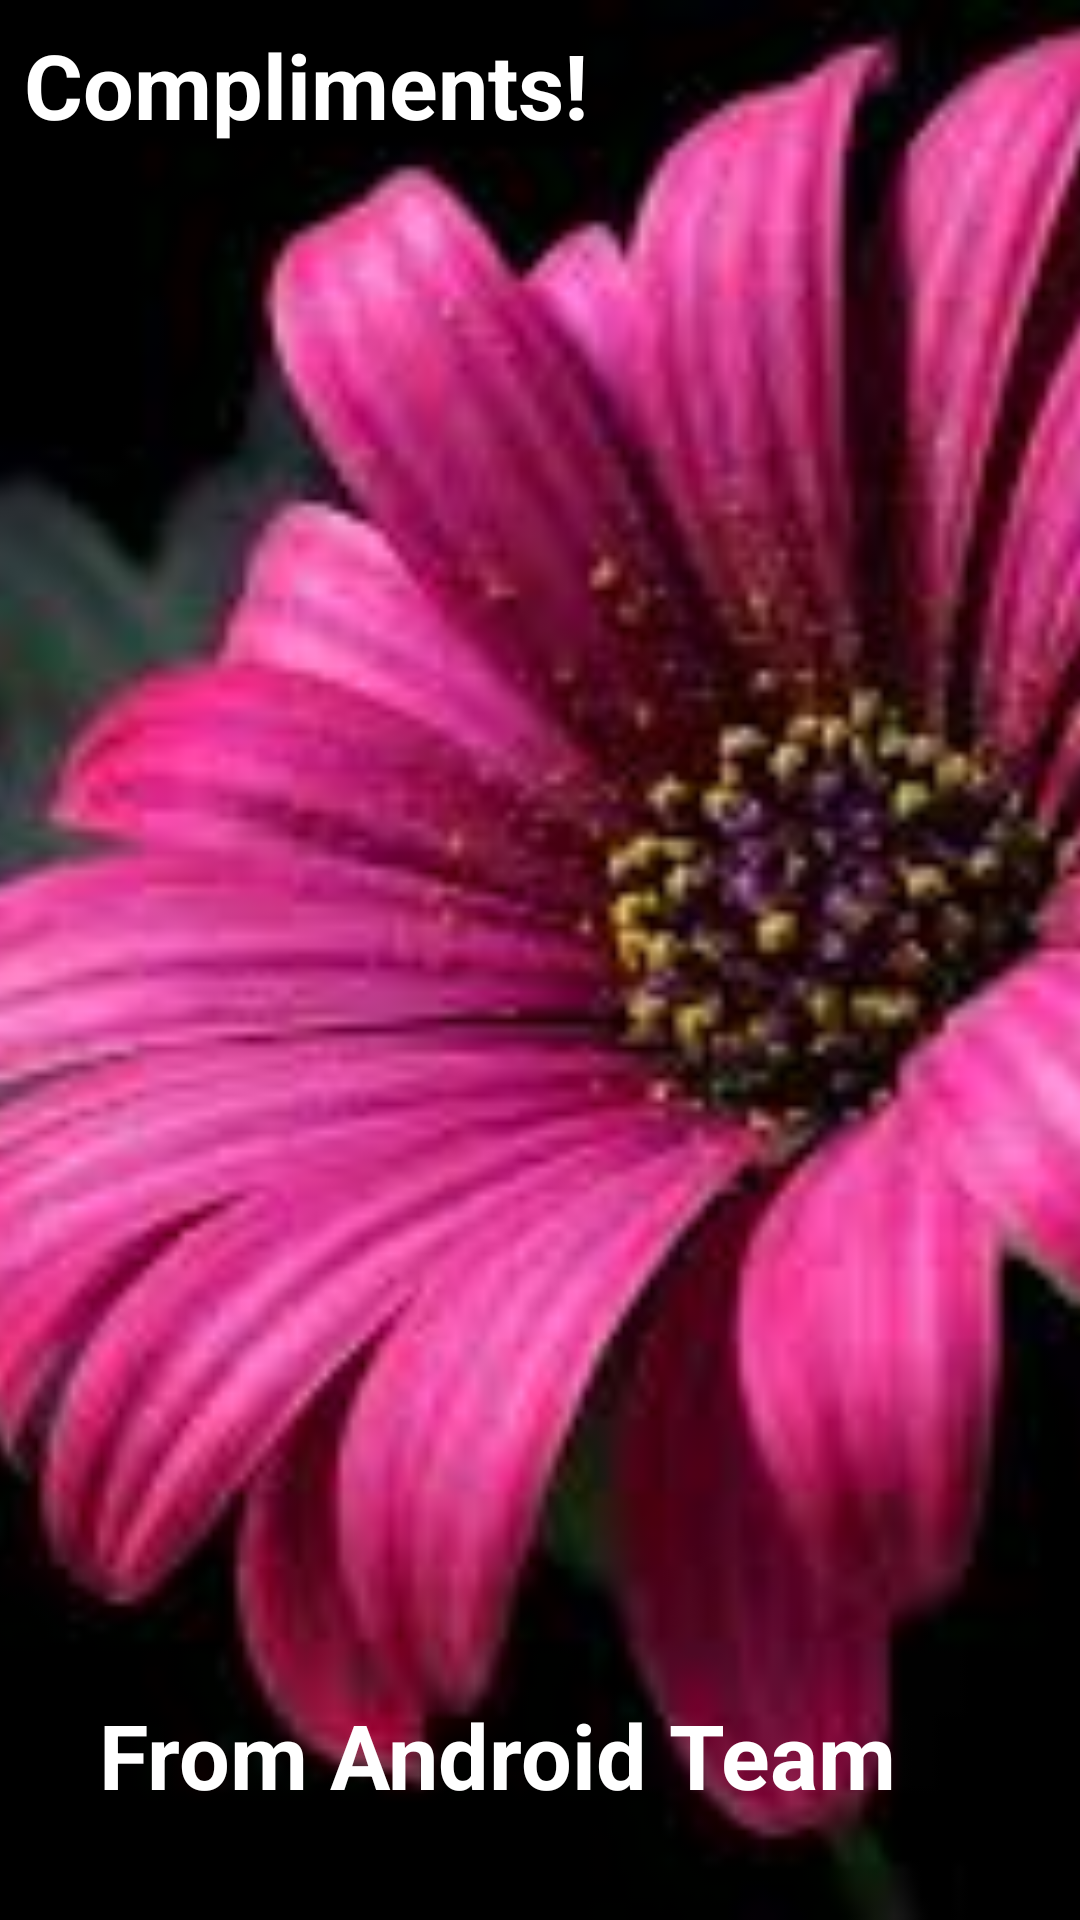

Reconstruct the res/layout file that produces this screen, plus the resources it refers to.
<!-- AndroidManifest.xml: application theme AppTheme -->
<!-- res/layout/activity_frame_layout.xml -->
<?xml version="1.0" encoding="utf-8"?>
<FrameLayout xmlns:android="http://schemas.android.com/apk/res/android"
    xmlns:app="http://schemas.android.com/apk/res-auto"
    xmlns:tools="http://schemas.android.com/tools"
    android:layout_width="match_parent"
    android:layout_height="match_parent"
    tools:context="com.example.aolanrewaju.layoutdemos.FrameLayoutActivity">

    <ImageView
        android:layout_width="match_parent"
        android:layout_height="match_parent"
        android:src="@drawable/img_flower1"
        android:scaleType="centerCrop"
        android:foreground="@drawable/ic_launcher_foreground"
        android:foregroundGravity="right|bottom"/>

    <TextView
        android:layout_width="wrap_content"
        android:layout_height="wrap_content"
        android:text="Compliments!"
        android:textColor="@android:color/white"
        android:textSize="30dp"
        android:textStyle="bold"
        android:padding="8dp"
        android:gravity="center"/>

    <TextView
        android:layout_width="wrap_content"
        android:layout_height="wrap_content"
        android:text="From Android Team"
        android:textColor="@android:color/white"
        android:textSize="30dp"
        android:textStyle="bold"
        android:padding="8dp"
        android:gravity="center"
        android:layout_gravity="bottom|left"
        android:layout_marginLeft="25dp"
        android:layout_marginBottom="27dp"/>
</FrameLayout>
<!-- resources referenced by this layout -->
<resources>
  <!-- drawable img_flower1: jpg bitmap (drawable-v24, 7537 bytes) -->
  <style name="AppTheme" parent="Theme.AppCompat.Light.DarkActionBar">
          
          <item name="colorPrimary">@color/colorPrimary</item>
          <item name="colorPrimaryDark">@color/colorPrimaryDark</item>
          <item name="colorAccent">@color/colorAccent</item>
      </style>
  <color name="colorPrimary">#009688</color>
  <color name="colorPrimaryDark">#009688</color>
  <color name="colorAccent">#FF4081</color>
</resources>
